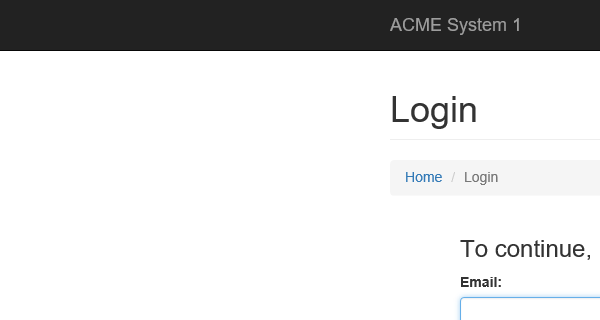
Workflow: Main

Step 1: Attach Browser 'iexplore.exe ACME' in window 'ACME System 1 - Log In'

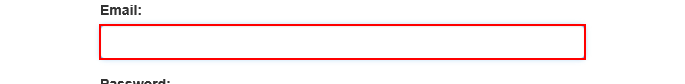
Step 2: type "[email redacted]" into the text box 'email'

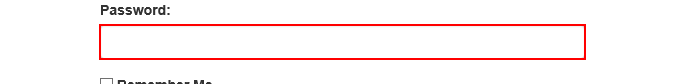
Step 3: type [Password] into the text box 'password'

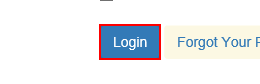
Step 4: click on the button

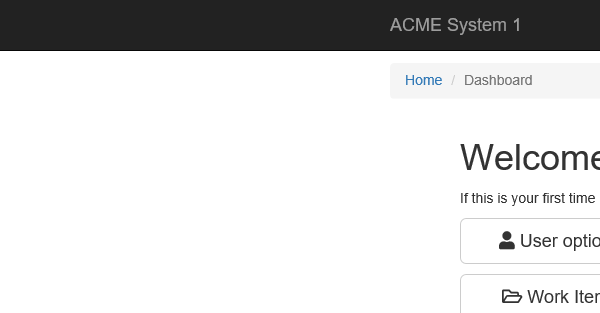
Step 5: Attach Browser 'iexplore.exe ACME' in window 'ACME System 1 - Dashboard'

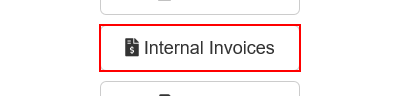
Step 6: click on the button 'Internal Invoices'

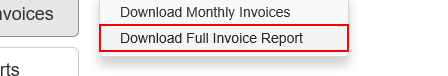
Step 7: click on the link 'Download Full Invoice Report'

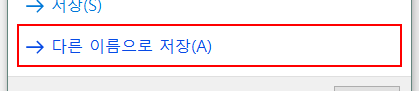
Step 8: click on the button '다른 이름으로 저장(A)' in window 'Internet Explorer' (iexplore.exe)

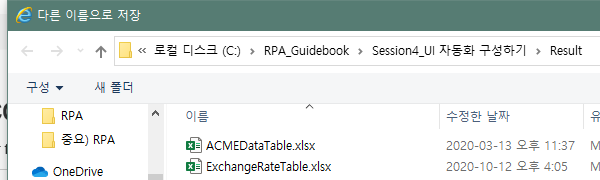
Step 9: Attach Window 'explorer.exe  Result' on the dialog in window '다른 이름으로 저장' (iexplore.exe)

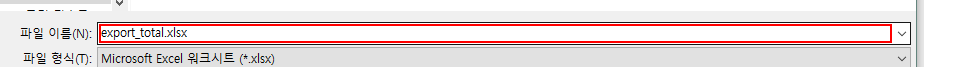
Step 10: type "C:\RPA_Guidebook\Session4_UI 자동화 구성하기\Result\export_Total.xlsx[k(enter)]" into 'iexplore.exe  다른 이름으로 저장' in window '다른 이름으로 저장' (iexplore.exe)

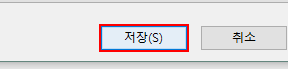
Step 11: click in window '저장(S)'

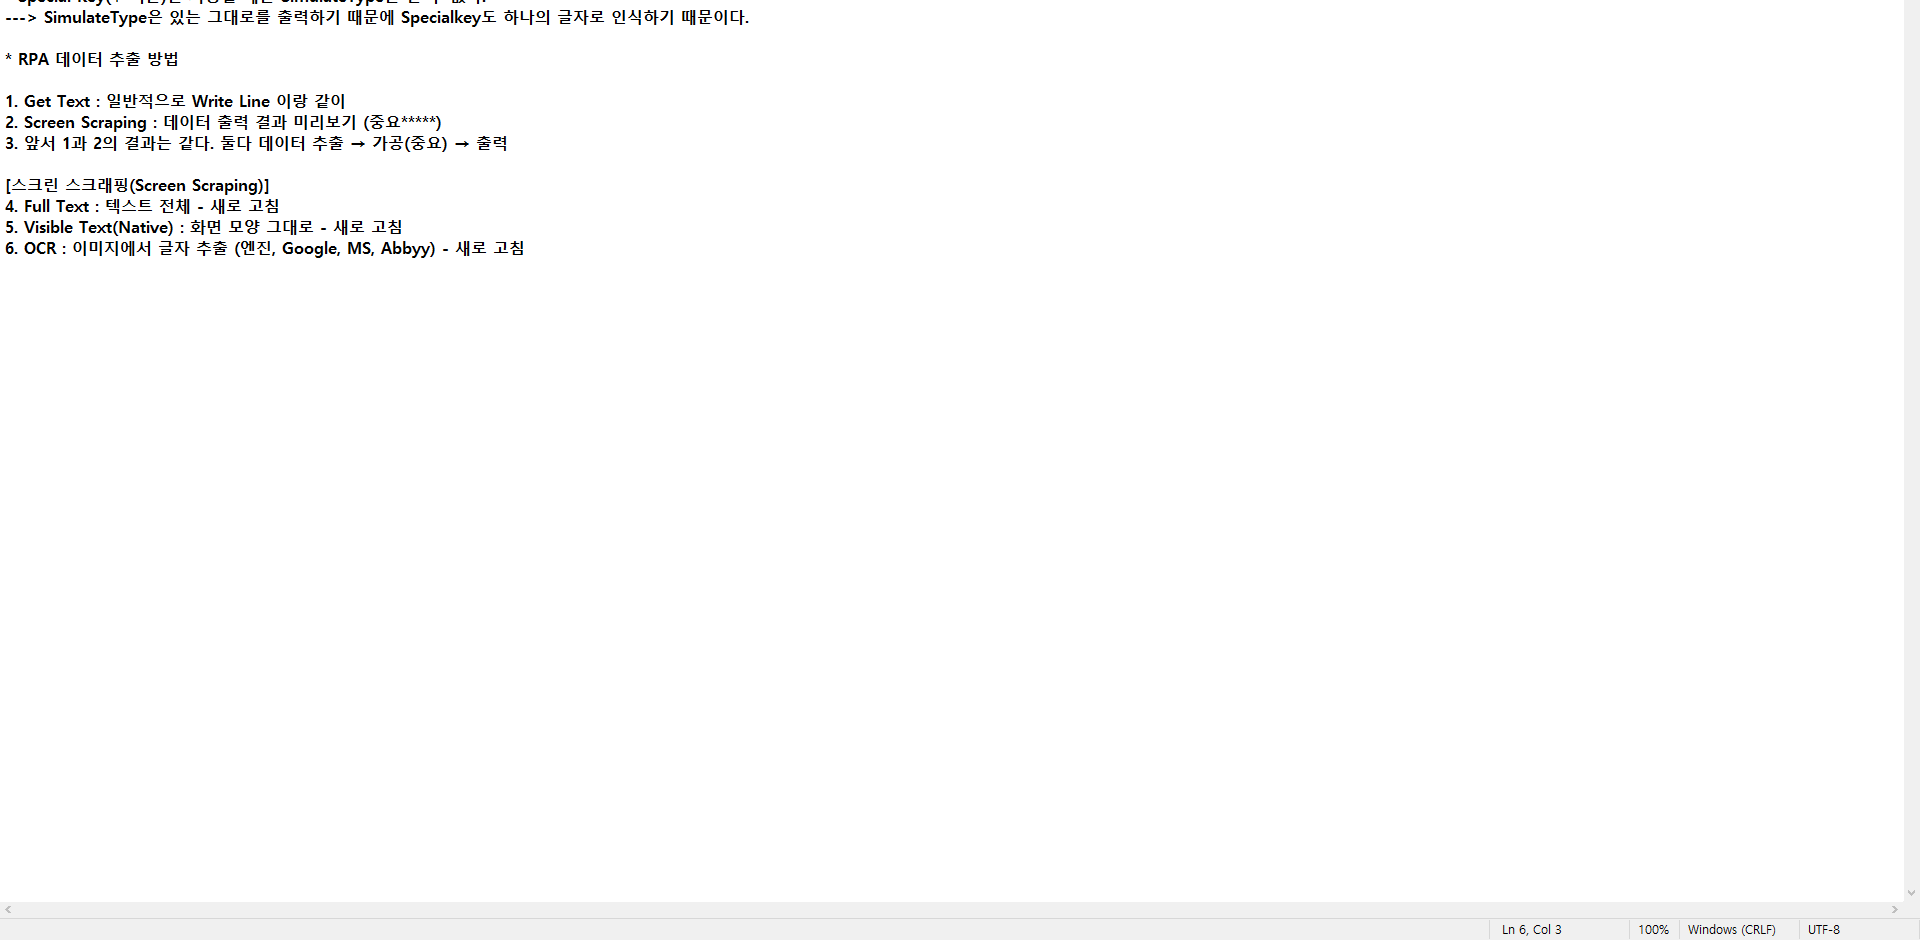
Step 12: Attach Browser 'ACMESyste Page' in window 'ACME System 1 - Work Items'

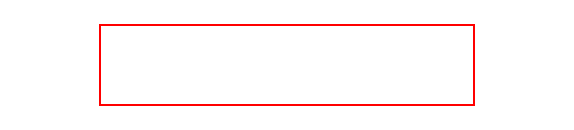
Step 13: get-text from the paragraph

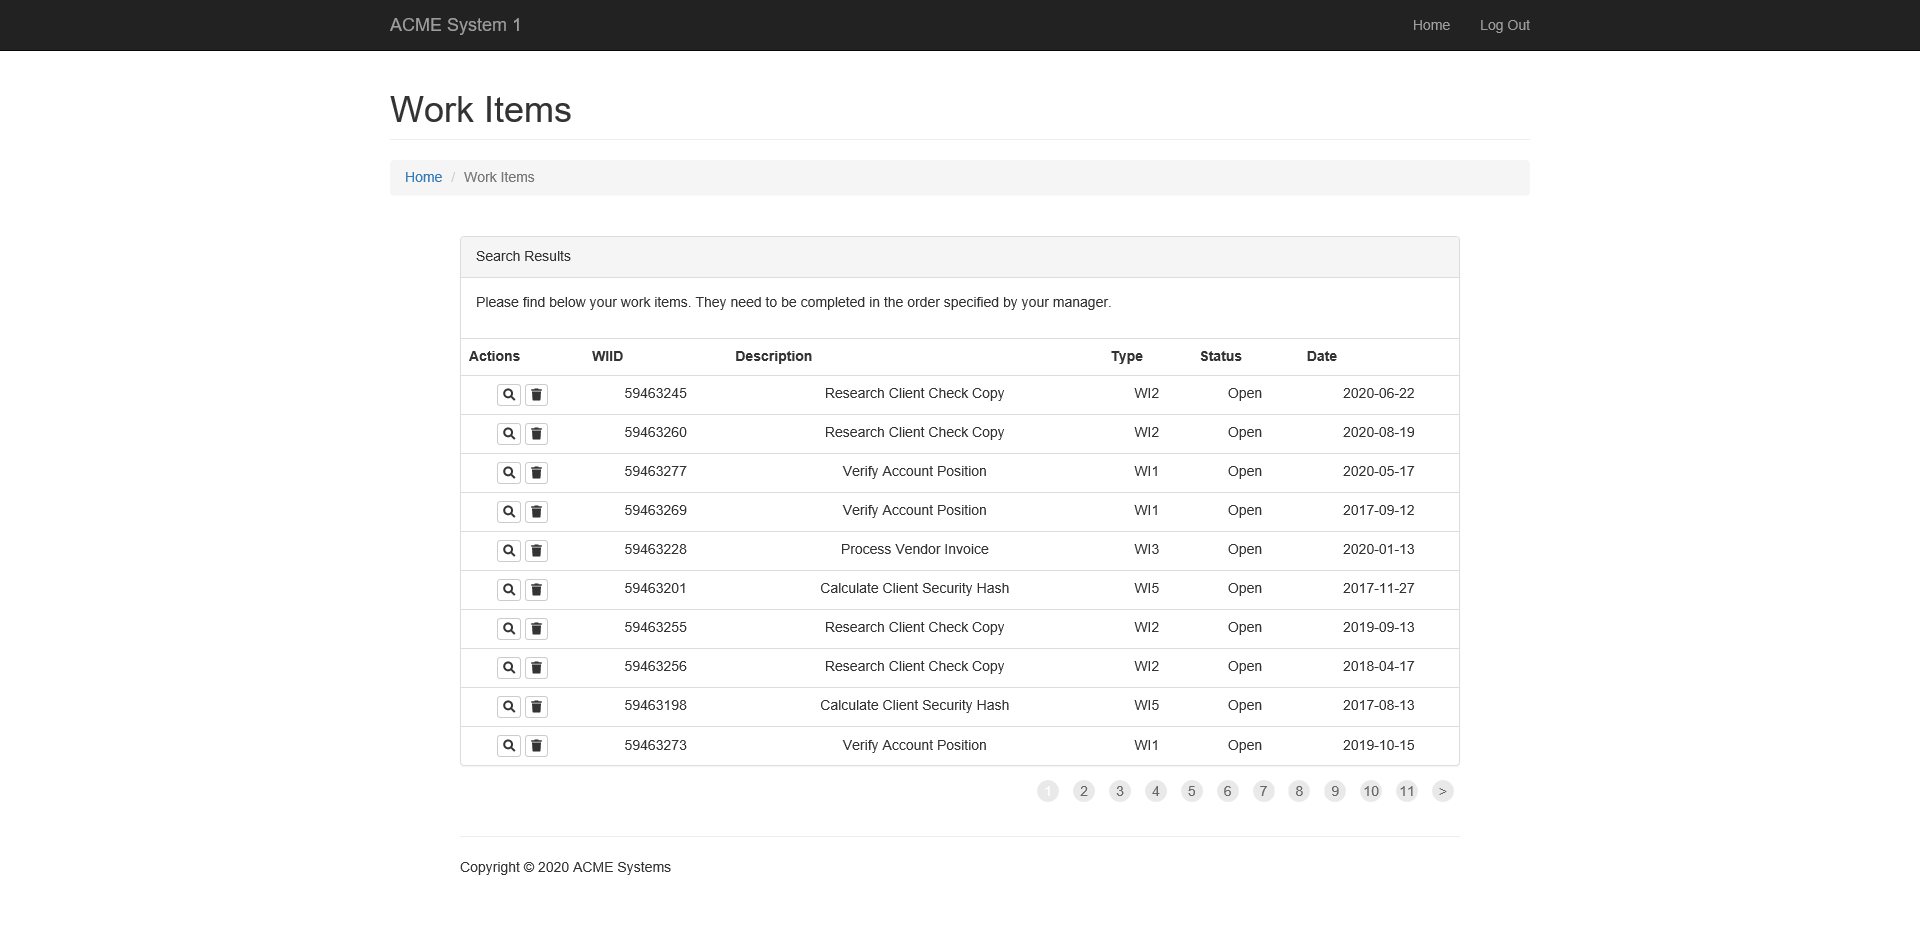
Step 14: Attach Browser 'ACMESyste Page' in window 'ACME System 1 - Work Items'

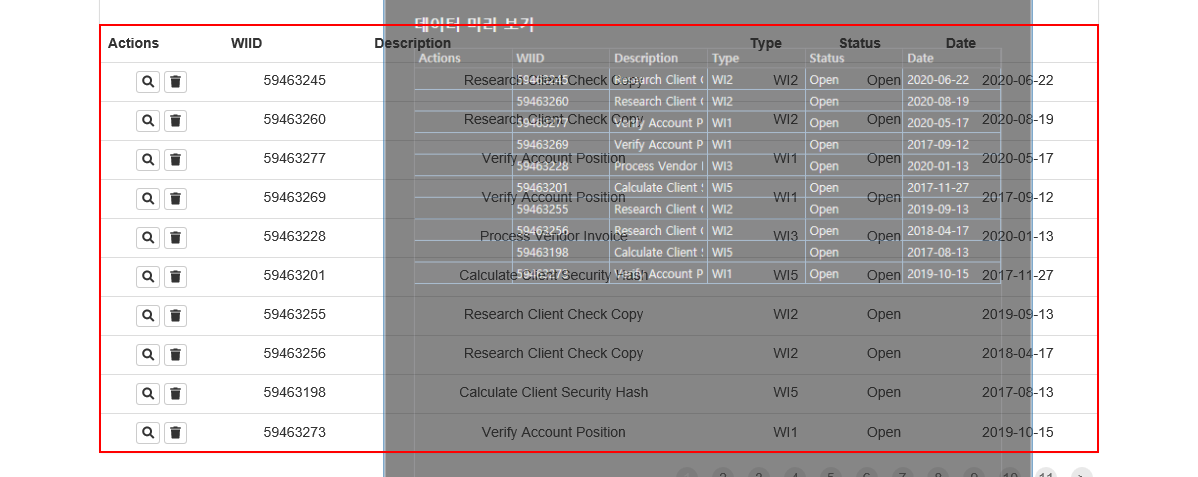
Step 15: get-text from the table

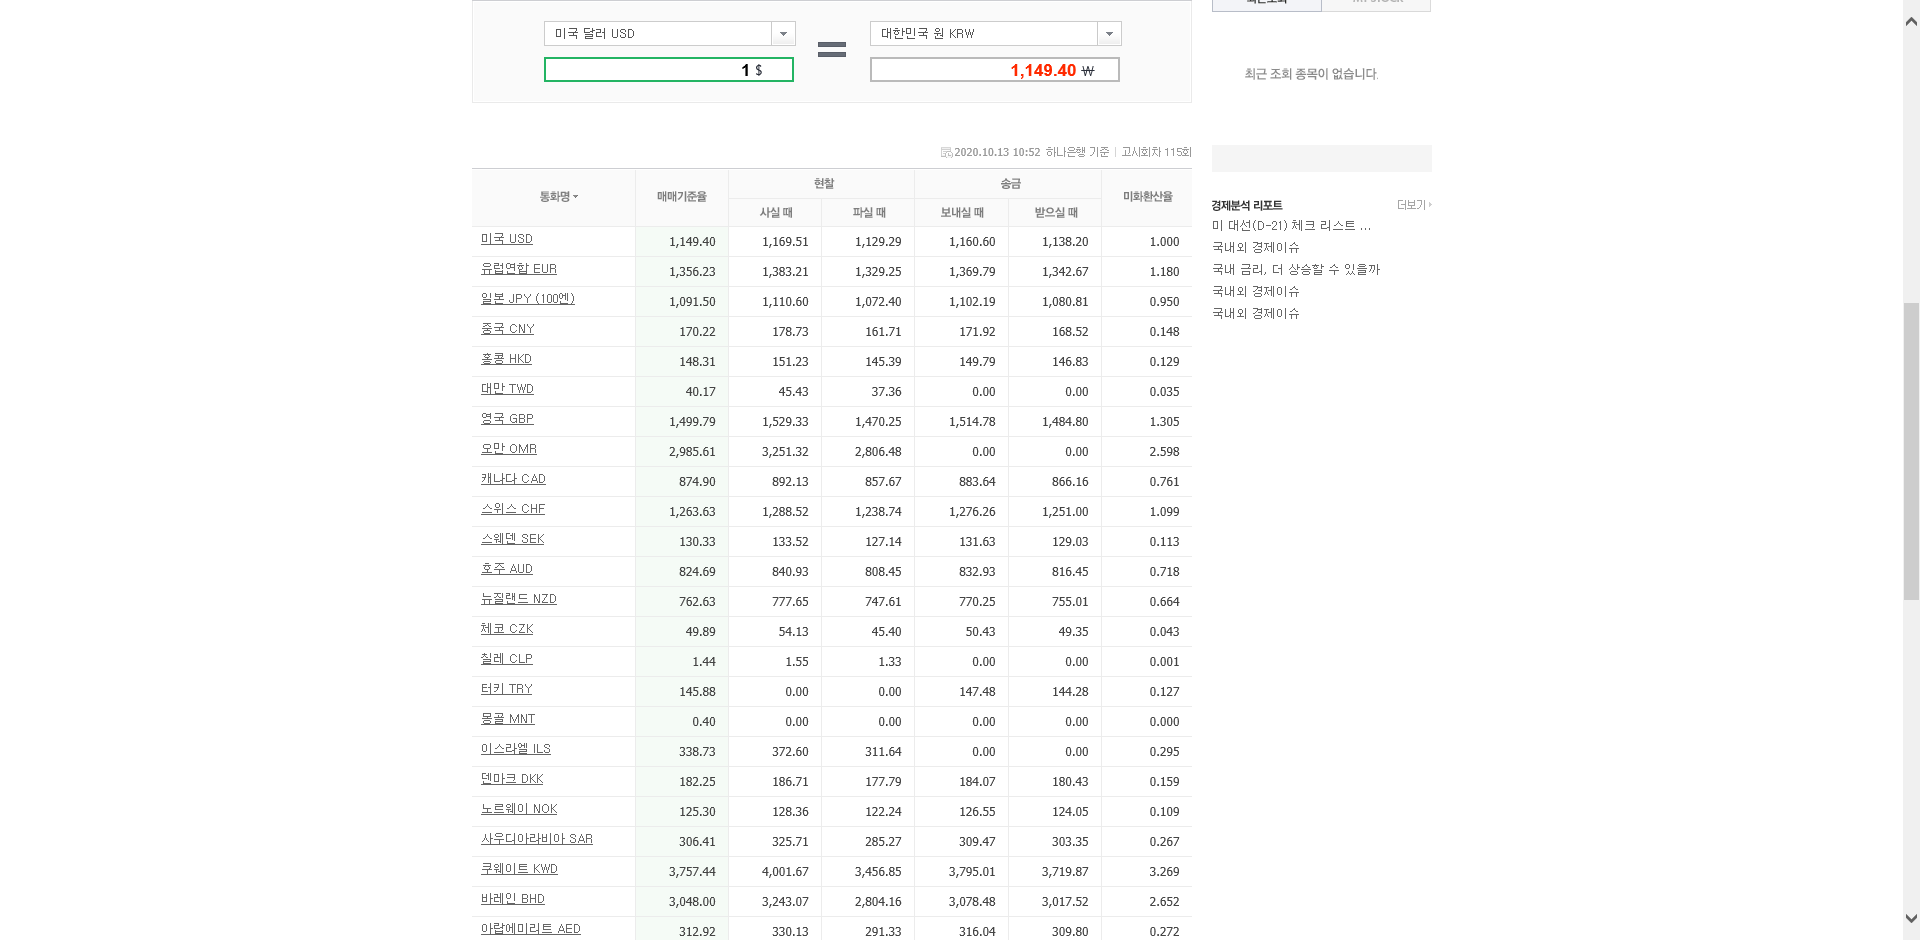
Step 16: Attach Browser '          Page' in window '시장지표 : 네이버 금융'

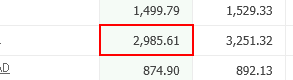
Step 17: get-text from the table cell

Step 18: Attach Browser 'iexplore.exe ACME' in window 'ACME System 1 - Log In' (same screen as step 1)

Step 19: type "[email redacted]" into the text box 'email' (same screen as step 2)

Step 20: type [Password] into the text box 'password' (same screen as step 3)

Step 21: click on the button (same screen as step 4)

Step 22: Attach Browser 'iexplore.exe ACME' in window 'ACME System 1 - Dashboard' (same screen as step 5)

Step 23: click on the button 'Internal Invoices' (same screen as step 6)

Step 24: click on the link 'Download Full Invoice Report' (same screen as step 7)

Step 25: click on the button '다른 이름으로 저장(A)' in window 'Internet Explorer' (iexplore.exe) (same screen as step 8)

Step 26: Attach Window 'explorer.exe  Result' on the dialog in window '다른 이름으로 저장' (iexplore.exe) (same screen as step 9)

Step 27: type "C:\RPA_Guidebook\Session4_UI 자동화 구성하기\Result\export_Total.xlsx[k(enter)]" into 'iexplore.exe  다른 이름으로 저장' in window '다른 이름으로 저장' (iexplore.exe) (same screen as step 10)